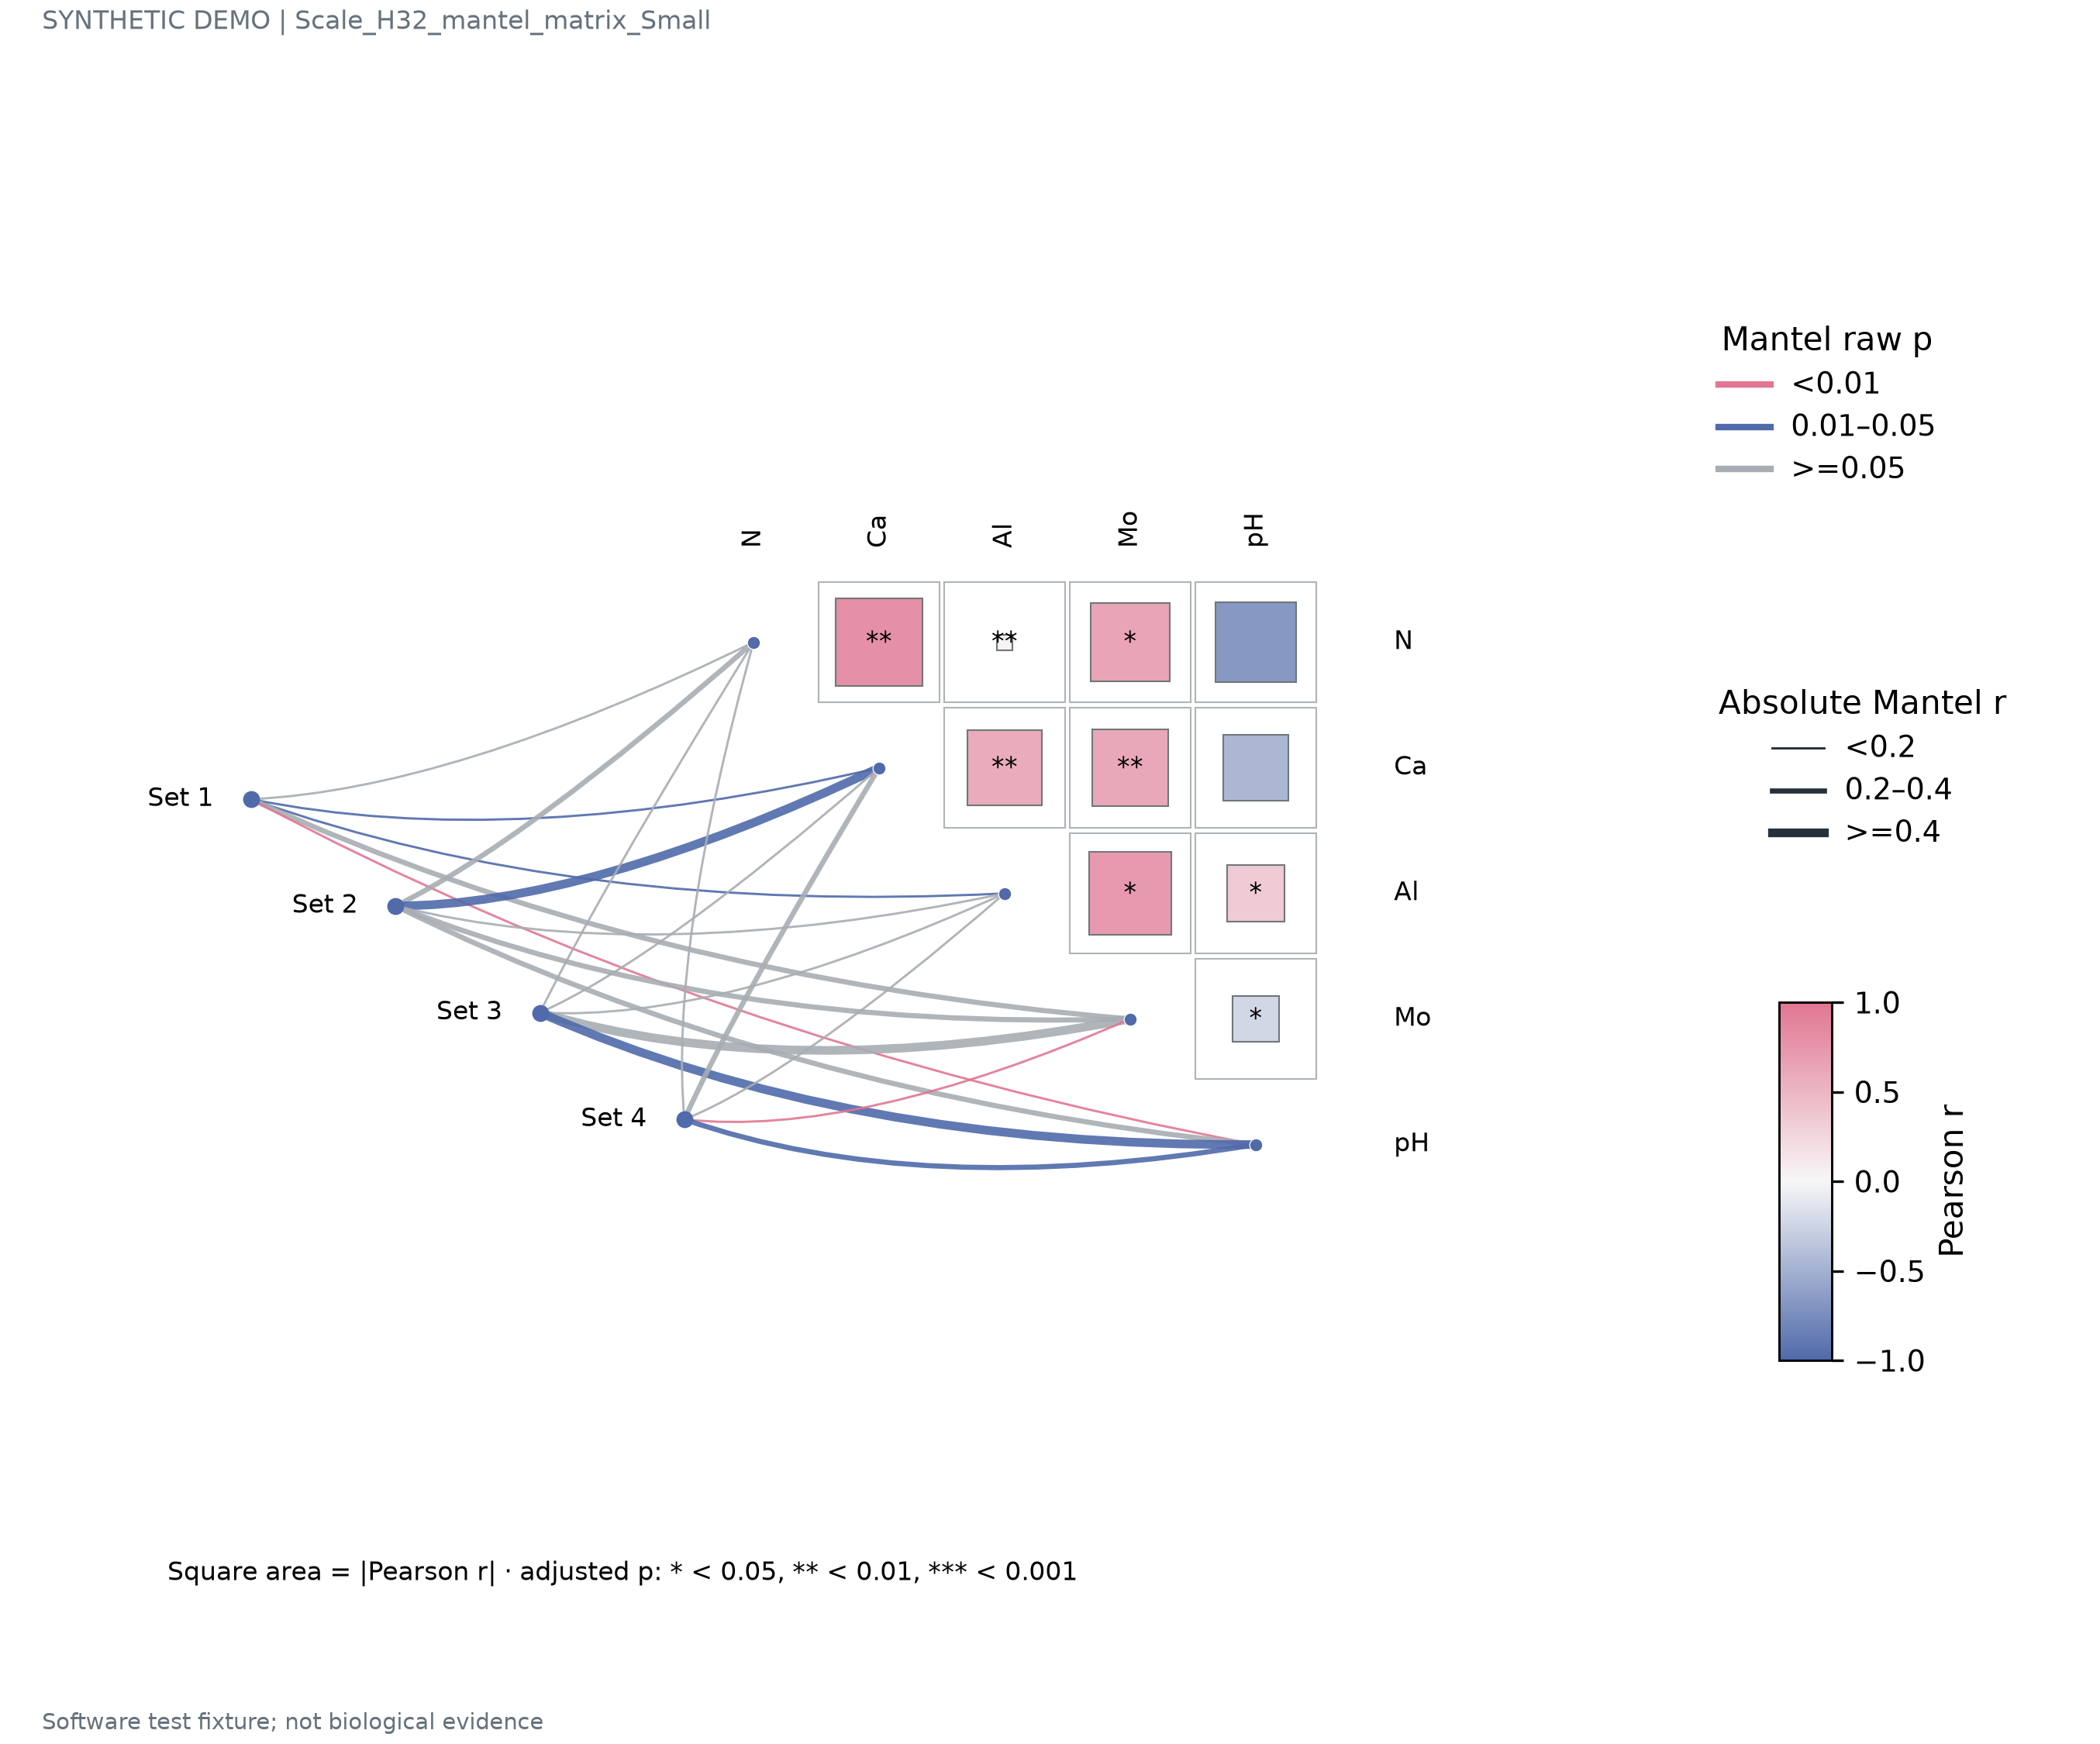

Data behind this chart, as committed beside it:
record_type	a	b	r	p	specimen	target
correlation	N	Ca	0.7924	0.008		
correlation	N	Al	0.02491	0.008		
correlation	N	Mo	0.6449	0.035		
correlation	N	pH	-0.6705	0.3		
correlation	Ca	Al	0.5809	0.008		
correlation	Ca	Mo	0.6131	0.008		
correlation	Ca	pH	-0.4454	0.3		
correlation	Al	Mo	0.7128	0.035		
correlation	Al	pH	0.3361	0.035		
correlation	Mo	pH	-0.2188	0.035		
mantel			0.1626	0.4	Set 1	N
mantel			0.09149	0.035	Set 1	Ca
mantel			0.1625	0.035	Set 1	Al
mantel			0.217	0.4	Set 1	Mo
mantel			0.143	0.005	Set 1	pH
mantel			0.2106	0.4	Set 2	N
mantel			0.4684	0.035	Set 2	Ca
mantel			0.1554	0.4	Set 2	Al
mantel			0.2602	0.4	Set 2	Mo
mantel			0.3684	0.4	Set 2	pH
mantel			0.1667	0.4	Set 3	N
mantel			0.164	0.4	Set 3	Ca
mantel			0.09769	0.4	Set 3	Al
mantel			0.5559	0.4	Set 3	Mo
mantel			0.4586	0.035	Set 3	pH
mantel			0.1212	0.4	Set 4	N
mantel			0.3209	0.4	Set 4	Ca
mantel			0.1391	0.4	Set 4	Al
mantel			0.02981	0.005	Set 4	Mo
mantel			0.3197	0.035	Set 4	pH
